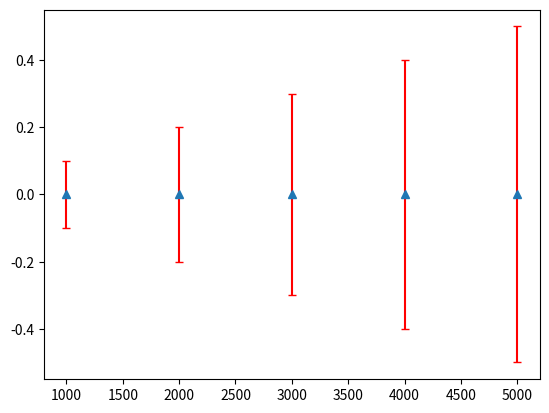

This figure's Python source:
#!/usr/bin/env python

import numpy as np
from timeit import timeit
import uuid
import logging
import matplotlib.pyplot as plt
import pandas as pd

#logging.basicConfig(level=logging.INFO)

class Tcoki:

    def __init__(self, size: int) -> int:
        # create a dict of {size}:
        self.d = {}
        logging.debug(f"making a dict of size {size}")
        for n in range(size):
            key = uuid.uuid4()
            value = "v:" + str(key)
            if key not in self.d.keys():
                self.d[key] = value
            else:
                raise Exception(f"Duplicate key found: {key}!")

    def getLen(self) -> int:
        return len(self.d.keys())

    def insertKey(self) -> str:
        key = uuid.uuid4()
        value = "v:" + str(key)
        if key in self.d.keys():
            raise Exception(f"Duplicate key found: {key}!")
        # insert a new key
        self.d[key] = value
        logging.debug("key inserted")
        return f"size: {len(self.d.keys())} {key}: {self.d[key]}"



def profileTcoki(start=1, end=1000):

    res, td = [], []
    num_tests = 0

    for size in range(start, end):

        d = Tcoki(size)
        logging.info(f"dict size: {d.getLen()}")

        t = timeit("d.insertKey()", globals=locals(), number=10)
        
        td.append(t)
        res.append([size,t])
        #print('{:f}'.format(t), size)
        num_tests += 1


    stdt = np.std(td)

    data = np.array(res)

    mean = np.mean(res, axis=0, dtype=np.float64)

    dataset = pd.DataFrame({'Size': data[:, 0], 'Time': data[:, 1]})

    tcoki_data = dataset
    tcoki_data = tcoki_data[tcoki_data['Size'].notnull()]
    tcoki_data['Time'] = tcoki_data['Time'].fillna(tcoki_data['Time'].mean())
    tcoki_data = tcoki_data.drop_duplicates()
    plt.scatter(tcoki_data['Size'], tcoki_data['Time'])
    #plt.show()
    plt.savefig(f"./plot-{end}.png")

    return {
        'dict size': [start, end],
        'std(time)': stdt,
        'mean': mean,
    }


## Run profile buckets:
#for size in range(1, 5000, 1000):
#    print(profileTcoki(start=size, end=size+1000))


ste = [ {'dict size': [1, 1001], 'std(time)': np.float64(8.635842282555293e-06), 'mean': [5.00500000e+02, 8.55922541e-05]},
        {'dict size': [1001, 2001], 'std(time)': np.float64(9.529766907987224e-06), 'mean': [1.50050000e+03, 8.81218009e-05]},
        {'dict size': [2001, 3001], 'std(time)': np.float64(1.0069549750500673e-05), 'mean': [2.50050000e+03, 9.00490589e-05]},
        {'dict size': [3001, 4001], 'std(time)': np.float64(1.0652099749207155e-05), 'mean': [3.50050000e+03, 9.07631273e-05]},
        {'dict size': [4001, 5001], 'std(time)': np.float64(1.063846178576672e-05), 'mean': [4.50050000e+03, 9.18800132e-05]}, ]


y = [x['std(time)'] for x in ste]
x = [1000,2000,3000,4000,5000]
e = [.1,.2,.3,.4,.5] 

plt.errorbar(x, y, e, linestyle='None', ecolor='red', marker='^', capsize=3)
plt.savefig(f"./mean_std_error.png")
